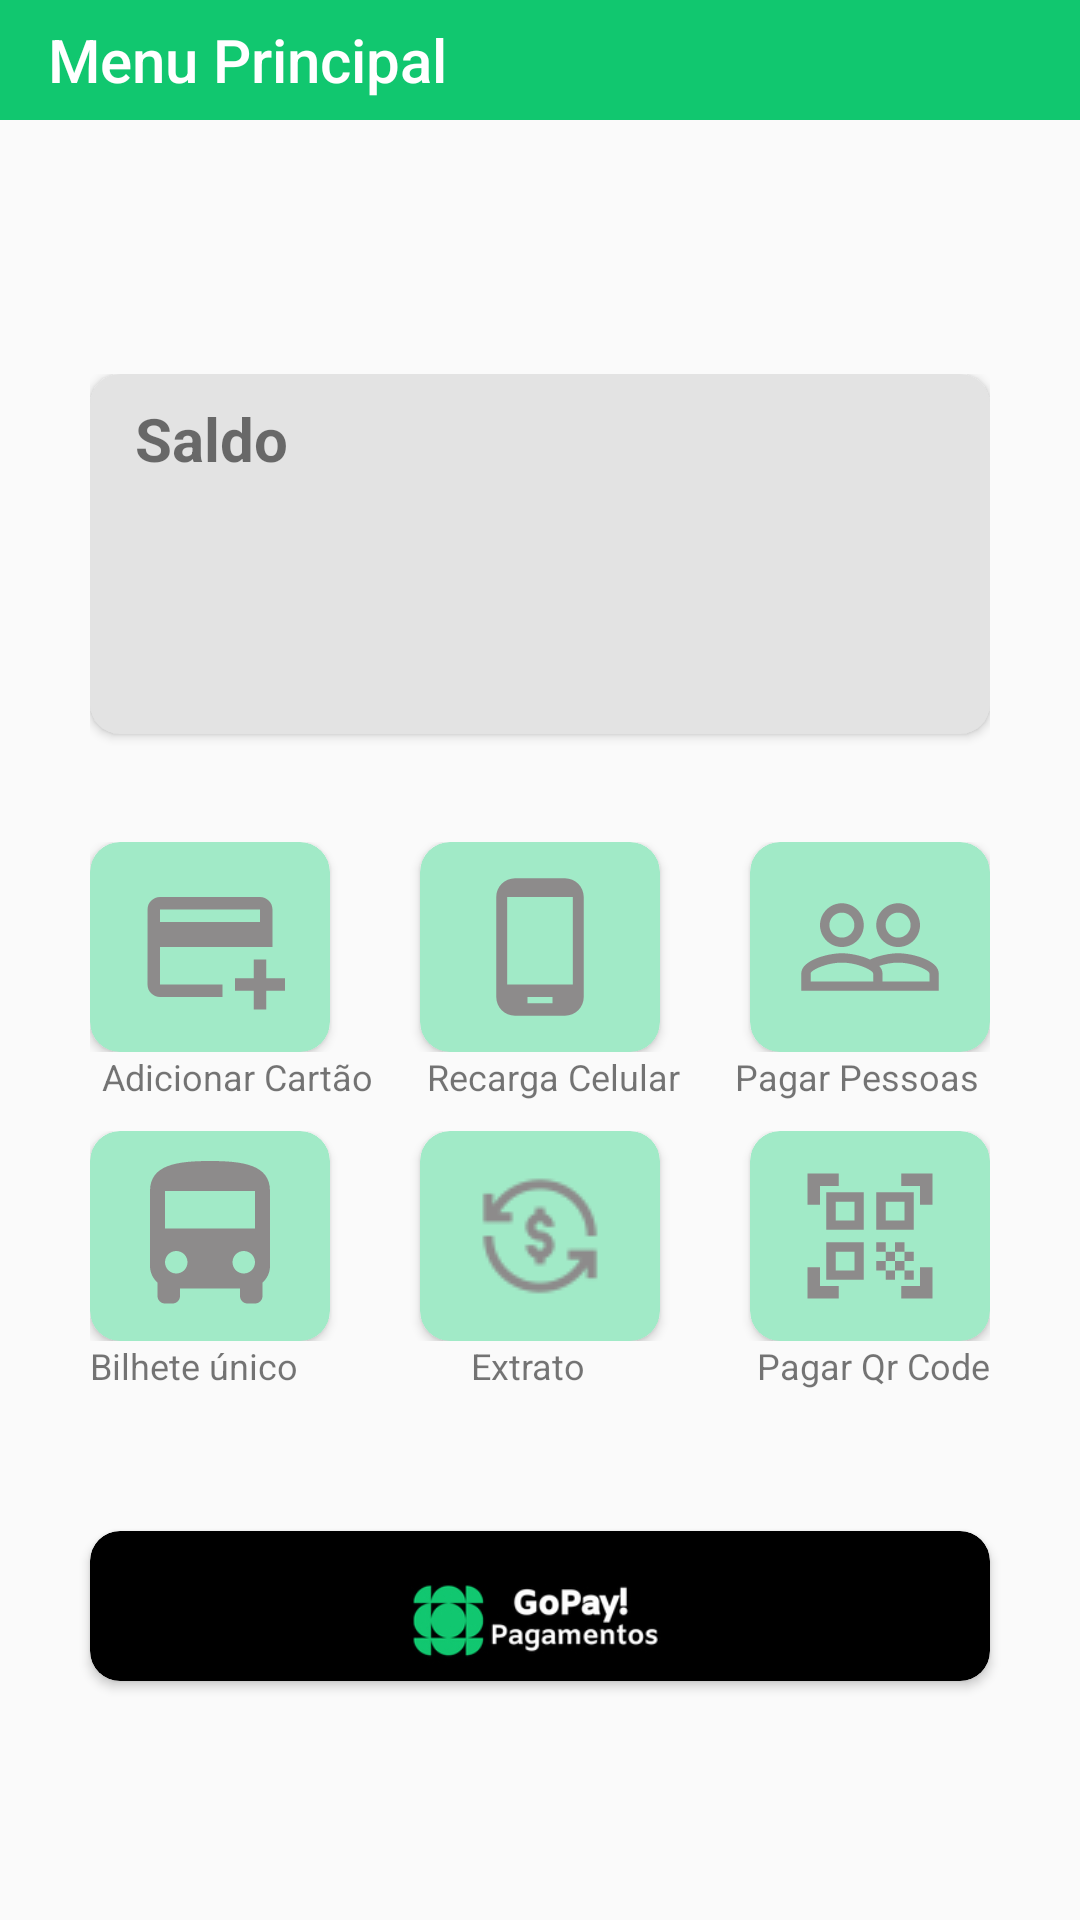

Layout XML and referenced resources for this Android screen:
<!-- AndroidManifest.xml: application theme Theme.GoPayments -->
<!-- res/layout/activity_main.xml -->
<?xml version="1.0" encoding="utf-8"?>
<androidx.constraintlayout.widget.ConstraintLayout xmlns:android="http://schemas.android.com/apk/res/android"
    xmlns:app="http://schemas.android.com/apk/res-auto"
    xmlns:tools="http://schemas.android.com/tools"
    android:layout_width="match_parent"
    android:layout_height="match_parent"
    tools:context=".ActivityMain">


    <LinearLayout
        android:id="@+id/linearLayout"
        android:layout_width="300dp"
        android:layout_height="350dp"
        android:background="@color/colorlayoutprincipal"
        android:backgroundTint="@color/colorlayoutprincipal"
        android:orientation="vertical"
        app:layout_constraintBottom_toBottomOf="parent"
        app:layout_constraintEnd_toEndOf="parent"
        app:layout_constraintStart_toStartOf="parent"
        app:layout_constraintTop_toTopOf="parent"
        app:layout_constraintVertical_bias="0.43">

        <androidx.cardview.widget.CardView
            android:layout_width="match_parent"
            android:layout_height="120dp"
            android:layout_marginBottom="20dp"
            app:cardBackgroundColor="#E3E3E3"
            app:cardCornerRadius="10dp">

            <TextView
                android:id="@+id/textView12"
                android:layout_width="wrap_content"
                android:layout_height="wrap_content"
                android:layout_marginLeft="15dp"
                android:layout_marginTop="8dp"
                android:text="@string/saldo"
                android:textSize="20sp"
                android:textStyle="bold" />

            <TextView
                android:id="@+id/textViewSaldoConta"
                android:layout_width="wrap_content"
                android:layout_height="wrap_content"
                android:layout_gravity="center"
                android:textSize="33sp" />
        </androidx.cardview.widget.CardView>

        <LinearLayout
            android:layout_width="match_parent"
            android:layout_height="wrap_content"
            android:layout_marginTop="16dp"
            android:orientation="horizontal">

            <androidx.cardview.widget.CardView
                android:layout_width="80dp"
                android:layout_height="70dp"
                app:cardBackgroundColor="@color/coloritem"
                app:cardCornerRadius="10dp">


                <ImageView
                    android:id="@+id/imageView6"
                    android:layout_width="50dp"
                    android:layout_height="50dp"
                    android:layout_gravity="center"
                    android:background="@color/coloritem"
                    android:contentDescription="TODO"
                    android:onClick="cadastrarCartao"
                    android:src="@drawable/ic_baseline_add_card_24"
                    tools:ignore="ImageContrastCheck" />
            </androidx.cardview.widget.CardView>

            <androidx.cardview.widget.CardView
                android:layout_width="80dp"
                android:layout_height="70dp"
                android:layout_marginLeft="30dp"
                android:layout_marginRight="30dp"
                app:cardBackgroundColor="@color/coloritem"
                app:cardCornerRadius="10dp">

                <ImageView
                    android:id="@+id/imageView8"
                    android:layout_width="50dp"
                    android:layout_height="50dp"
                    android:layout_gravity="center"
                    android:contentDescription="@string/recarga_celular"
                    android:onClick="RecargaCel"
                    android:src="@drawable/ic_baseline_phone_android_24"
                    tools:ignore="ImageContrastCheck" />
            </androidx.cardview.widget.CardView>

            <androidx.cardview.widget.CardView
                android:layout_width="80dp"
                android:layout_height="70dp"
                app:cardBackgroundColor="@color/coloritem"
                app:cardCornerRadius="10dp">

                <ImageView
                    android:id="@+id/imageView9"
                    android:layout_width="wrap_content"
                    android:layout_height="wrap_content"
                    android:layout_gravity="center"
                    android:contentDescription="@string/pagar_pessoas"
                    android:onClick="pagarPessoas"
                    android:src="@drawable/ic_baseline_people_outline_24" />
            </androidx.cardview.widget.CardView>
        </LinearLayout>

        <LinearLayout
            android:layout_width="match_parent"
            android:layout_height="wrap_content"
            android:layout_marginBottom="10dp"
            android:orientation="horizontal">

            <TextView
                android:id="@+id/textView6"
                android:layout_width="wrap_content"
                android:layout_height="wrap_content"
                android:layout_weight="1"
                android:gravity="center"
                android:text="Adicionar Cartão"
                android:textSize="12sp" />

            <TextView
                android:id="@+id/textView7"
                android:layout_width="wrap_content"
                android:layout_height="wrap_content"
                android:layout_marginLeft="10dp"
                android:layout_marginRight="10dp"
                android:layout_weight="1"
                android:gravity="center"
                android:text="@string/recarga_celular"
                android:textSize="12sp" />

            <TextView
                android:id="@+id/textView8"
                android:layout_width="wrap_content"
                android:layout_height="wrap_content"
                android:layout_weight="1"
                android:gravity="center"
                android:text="@string/pagar_pessoas"
                android:textSize="12sp" />
        </LinearLayout>

        <LinearLayout
            android:layout_width="wrap_content"
            android:layout_height="wrap_content"
            android:orientation="horizontal">

            <androidx.cardview.widget.CardView
                android:layout_width="80dp"
                android:layout_height="70dp"
                app:cardBackgroundColor="@color/coloritem"
                app:cardCornerRadius="10dp">

                <ImageView
                    android:id="@+id/imageView10"
                    android:layout_width="wrap_content"
                    android:layout_height="wrap_content"
                    android:layout_gravity="center"
                    android:contentDescription="@string/bilhete_nico"
                    android:onClick="RecarBilhete"
                    android:src="@drawable/ic_baseline_directions_bus_24" />
            </androidx.cardview.widget.CardView>

            <androidx.cardview.widget.CardView
                android:layout_width="80dp"
                android:layout_height="70dp"
                android:layout_marginLeft="30dp"
                android:layout_marginRight="30dp"
                app:cardBackgroundColor="@color/coloritem"
                app:cardCornerRadius="10dp">

                <ImageView
                    android:id="@+id/imageView11"
                    android:layout_width="50dp"
                    android:layout_height="50dp"
                    android:layout_gravity="center"

                    android:contentDescription="@string/bilhete_nico"
                    android:onClick="abrirExtrato"
                    android:src="@drawable/icons_extrato" />
            </androidx.cardview.widget.CardView>


            <androidx.cardview.widget.CardView
                android:layout_width="80dp"
                android:layout_height="70dp"
                app:cardBackgroundColor="@color/coloritem"
                app:cardCornerRadius="10dp">

                <ImageView
                    android:id="@+id/imageView12"
                    android:layout_width="wrap_content"
                    android:layout_height="wrap_content"
                    android:layout_gravity="center"
                    android:contentDescription="TODO"
                    android:src="@drawable/ic_baseline_qr_code_scanner_24"
                    tools:ignore="ImageContrastCheck" />
            </androidx.cardview.widget.CardView>


        </LinearLayout>

        <LinearLayout
            android:layout_width="match_parent"
            android:layout_height="wrap_content"
            android:orientation="horizontal">

            <TextView
                android:id="@+id/textView9"
                android:layout_width="wrap_content"
                android:layout_height="wrap_content"
                android:gravity="center"
                android:text="@string/bilhete_nico"
                android:textSize="12sp" />

            <TextView
                android:id="@+id/textView10"
                android:layout_width="wrap_content"
                android:layout_height="wrap_content"
                android:layout_weight="1"
                android:gravity="center"
                android:text="@string/extrato"
                android:textSize="12sp" />

            <TextView
                android:id="@+id/textView11"
                android:layout_width="wrap_content"
                android:layout_height="wrap_content"
                android:gravity="center"
                android:text="@string/pagar_qr_code"
                android:textSize="12sp" />
        </LinearLayout>


    </LinearLayout>

    <TextView
        android:id="@+id/textBoasVindas"
        android:layout_width="280dp"
        android:layout_height="wrap_content"
        android:textSize="20sp"
        app:layout_constraintBottom_toTopOf="@+id/linearLayout"
        app:layout_constraintEnd_toEndOf="parent"
        app:layout_constraintStart_toStartOf="parent"
        app:layout_constraintTop_toTopOf="parent"
        app:layout_constraintVertical_bias="0.97" />

    <androidx.appcompat.widget.Toolbar
        android:id="@+id/my_toolbar"
        android:layout_width="0dp"
        android:layout_height="40dp"
        android:background="@color/verdeprincipal"
        android:minHeight="?attr/actionBarSize"
        android:theme="?attr/actionBarTheme"
        app:layout_constraintEnd_toEndOf="parent"
        app:layout_constraintStart_toStartOf="parent"
        app:layout_constraintTop_toTopOf="parent"
        app:title="Menu Principal"
        app:titleTextColor="@color/white" />

    <androidx.cardview.widget.CardView
        android:layout_width="300dp"
        android:layout_height="50dp"
        android:foregroundGravity="center"
        app:cardBackgroundColor="@color/black"
        app:cardCornerRadius="10dp"
        app:layout_constraintBottom_toBottomOf="parent"
        app:layout_constraintEnd_toEndOf="parent"
        app:layout_constraintStart_toStartOf="parent"
        app:layout_constraintTop_toBottomOf="@+id/linearLayout"
        app:layout_constraintVertical_bias="0.31">

        <ImageView
            android:id="@+id/imageView4"
            android:layout_width="wrap_content"
            android:layout_height="wrap_content"
            android:layout_gravity="center"
            android:background="@color/black"
            app:srcCompat="@drawable/logo360" />
    </androidx.cardview.widget.CardView>

</androidx.constraintlayout.widget.ConstraintLayout>
<!-- resources referenced by this layout -->
<resources>
  <color name="black">#FF000000</color>
  <color name="coloritem">#A1EAC7</color>
  <color name="colorlayoutprincipal">#08000000</color>
  <color name="verdeprincipal">#11C76F</color>
  <color name="white">#FFFFFFFF</color>
  <!-- drawable ic_baseline_add_card_24 (drawable) -->
  <vector android:height="50dp" android:tint="#8D8B8B"
      android:viewportHeight="24" android:viewportWidth="24"
      android:width="50dp" xmlns:android="http://schemas.android.com/apk/res/android">
      <path android:fillColor="@android:color/white" android:pathData="M20,4H4C2.89,4 2.01,4.89 2.01,6L2,18c0,1.11 0.89,2 2,2h10v-2H4v-6h18V6C22,4.89 21.11,4 20,4zM20,8H4V6h16V8zM24,17v2h-3v3h-2v-3h-3v-2h3v-3h2v3H24z"/>
  </vector>
  <!-- drawable ic_baseline_directions_bus_24 (drawable) -->
  <vector android:height="60dp" android:tint="#8D8B8B"
      android:viewportHeight="24" android:viewportWidth="24"
      android:width="60dp" xmlns:android="http://schemas.android.com/apk/res/android">
      <path android:fillColor="@android:color/white" android:pathData="M4,16c0,0.88 0.39,1.67 1,2.22L5,20c0,0.55 0.45,1 1,1h1c0.55,0 1,-0.45 1,-1v-1h8v1c0,0.55 0.45,1 1,1h1c0.55,0 1,-0.45 1,-1v-1.78c0.61,-0.55 1,-1.34 1,-2.22L20,6c0,-3.5 -3.58,-4 -8,-4s-8,0.5 -8,4v10zM7.5,17c-0.83,0 -1.5,-0.67 -1.5,-1.5S6.67,14 7.5,14s1.5,0.67 1.5,1.5S8.33,17 7.5,17zM16.5,17c-0.83,0 -1.5,-0.67 -1.5,-1.5s0.67,-1.5 1.5,-1.5 1.5,0.67 1.5,1.5 -0.67,1.5 -1.5,1.5zM18,11L6,11L6,6h12v5z"/>
  </vector>
  <!-- drawable ic_baseline_phone_android_24 (drawable) -->
  <vector android:height="40dp" android:tint="#8D8B8B"
      android:viewportHeight="24" android:viewportWidth="24"
      android:width="40dp" xmlns:android="http://schemas.android.com/apk/res/android">
      <path android:fillColor="@android:color/white" android:pathData="M16,1L8,1C6.34,1 5,2.34 5,4v16c0,1.66 1.34,3 3,3h8c1.66,0 3,-1.34 3,-3L19,4c0,-1.66 -1.34,-3 -3,-3zM14,21h-4v-1h4v1zM17.25,18L6.75,18L6.75,4h10.5v14z"/>
  </vector>
  <!-- drawable ic_baseline_qr_code_scanner_24 (drawable) -->
  <vector android:height="50dp" android:tint="#8D8B8B"
      android:viewportHeight="24" android:viewportWidth="24"
      android:width="50dp" xmlns:android="http://schemas.android.com/apk/res/android">
      <path android:fillColor="@android:color/white" android:pathData="M9.5,6.5v3h-3v-3H9.5M11,5H5v6h6V5L11,5zM9.5,14.5v3h-3v-3H9.5M11,13H5v6h6V13L11,13zM17.5,6.5v3h-3v-3H17.5M19,5h-6v6h6V5L19,5zM13,13h1.5v1.5H13V13zM14.5,14.5H16V16h-1.5V14.5zM16,13h1.5v1.5H16V13zM13,16h1.5v1.5H13V16zM14.5,17.5H16V19h-1.5V17.5zM16,16h1.5v1.5H16V16zM17.5,14.5H19V16h-1.5V14.5zM17.5,17.5H19V19h-1.5V17.5zM22,7h-2V4h-3V2h5V7zM22,22v-5h-2v3h-3v2H22zM2,22h5v-2H4v-3H2V22zM2,2v5h2V4h3V2H2z"/>
  </vector>
  <string name="bilhete_nico">Bilhete único</string>
  <string name="extrato">Extrato</string>
  <string name="pagar_pessoas">Pagar Pessoas</string>
  <string name="pagar_qr_code">Pagar Qr Code</string>
  <string name="recarga_celular">Recarga Celular</string>
  <string name="saldo">Saldo</string>
  <style name="Theme.GoPayments" parent="Theme.AppCompat.Light.NoActionBar">
          
          <item name="colorPrimary">@color/black</item>
          <item name="colorPrimaryVariant">@color/verdeprincipal</item>
          <item name="colorOnPrimary">@color/white</item>
          
          <item name="colorSecondary">@color/teal_200</item>
          <item name="colorSecondaryVariant">@color/teal_700</item>
          <item name="colorOnSecondary">@color/black</item>
          
          <item name="android:statusBarColor">?attr/colorPrimaryVariant</item>
          
      </style>
  <color name="teal_200">#FF03DAC5</color>
  <color name="teal_700">#FF018786</color>
</resources>
